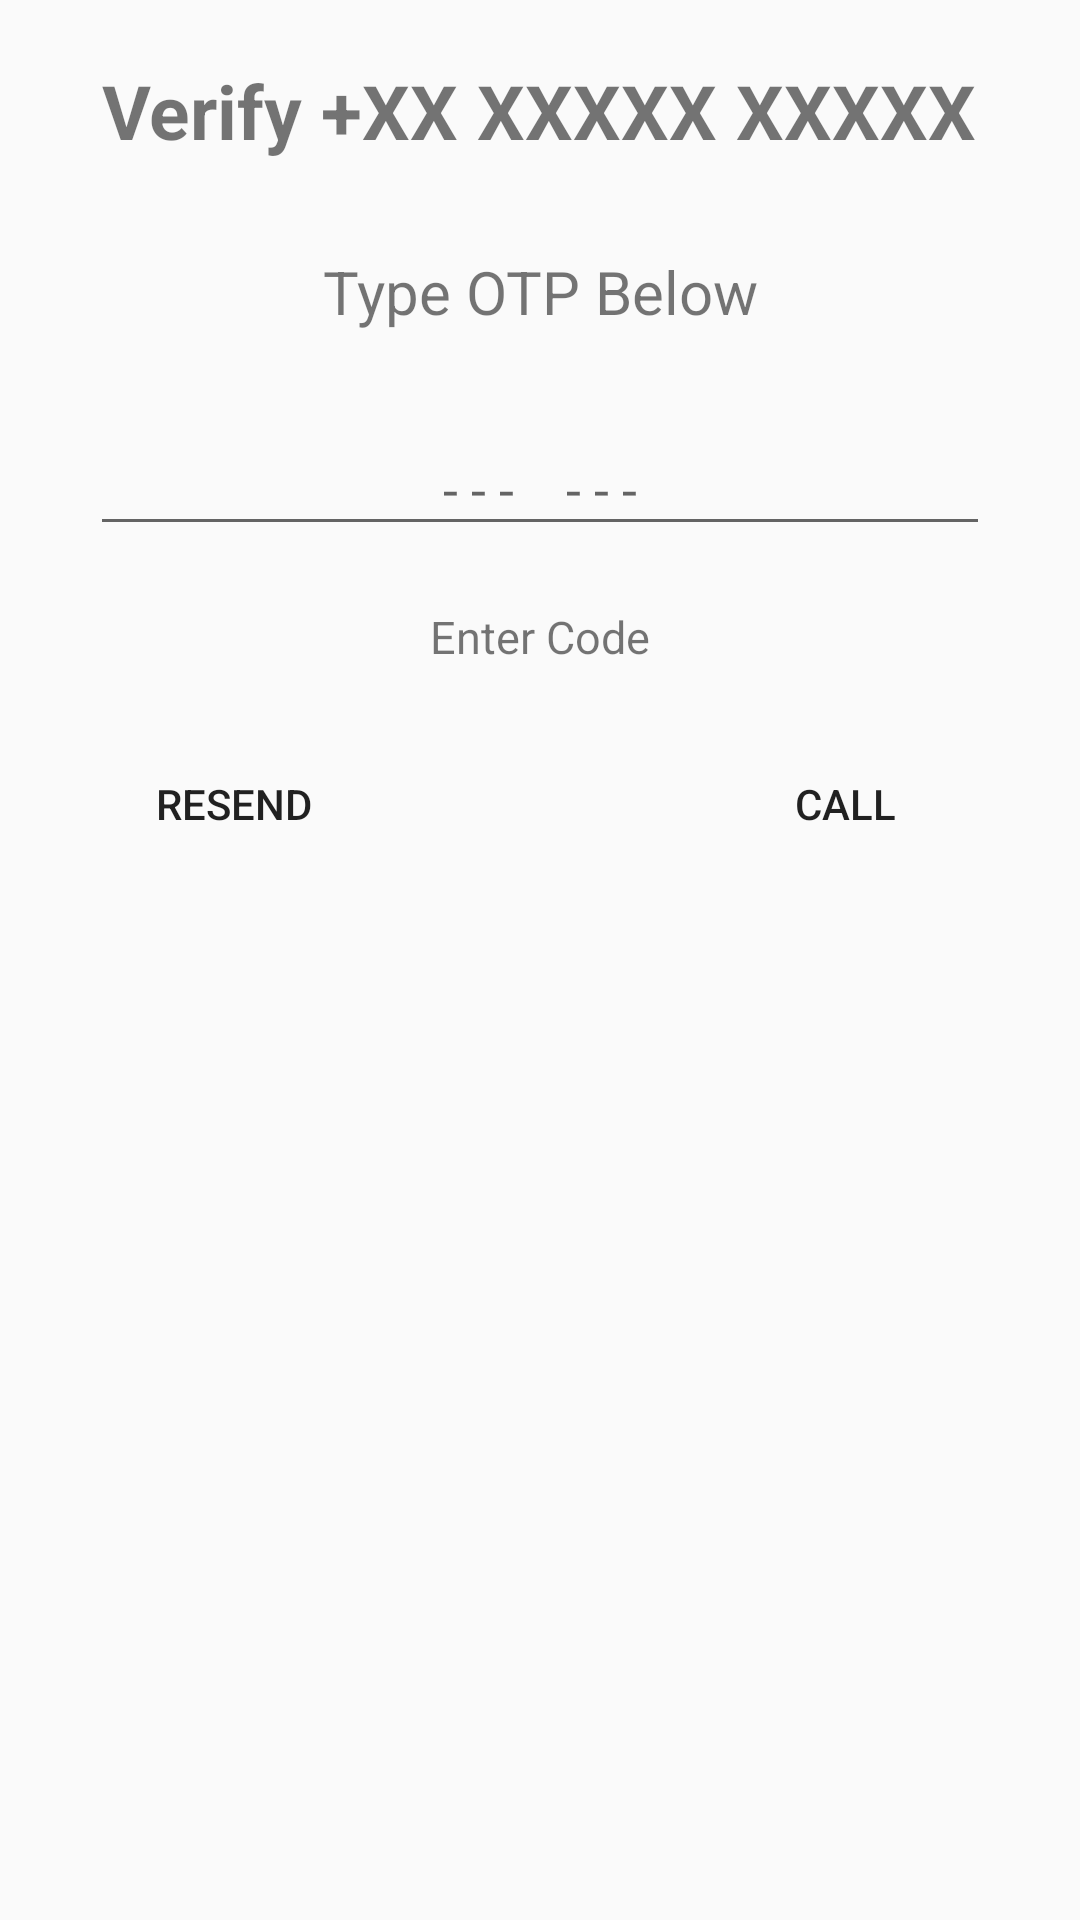

Reconstruct the res/layout file that produces this screen, plus the resources it refers to.
<!-- AndroidManifest.xml: application theme Theme.AppCompat.Light.NoActionBar -->
<!-- res/layout/activity_otpscreen.xml -->
<?xml version="1.0" encoding="utf-8"?>
<RelativeLayout xmlns:android="http://schemas.android.com/apk/res/android"
    xmlns:app="http://schemas.android.com/apk/res-auto"
    xmlns:tools="http://schemas.android.com/tools"
    android:layout_width="match_parent"
    android:layout_height="match_parent"
    tools:context=".OTPscreen">

    <TextView
        android:id="@+id/txtTitle"
        android:layout_width="wrap_content"
        android:layout_height="wrap_content"
        android:text="Verify +XX XXXXX XXXXX"
        android:layout_centerHorizontal="true"
        android:textSize="25sp"
        android:textStyle="bold"
        android:layout_margin="20dp"/>

    <TextView
        android:id="@+id/txtOTP"
        android:layout_width="wrap_content"
        android:layout_height="wrap_content"
        android:textAlignment="center"
        android:textSize="20dp"
        android:layout_centerHorizontal="true"
        android:layout_below="@id/txtTitle"
        android:layout_margin="10dp"
        android:text="Type OTP Below" />

    <EditText
        android:id="@+id/editText2"
        android:layout_width="300dp"
        android:layout_height="wrap_content"
        android:layout_below="@id/txtOTP"
        android:layout_centerHorizontal="true"
        android:layout_margin="20dp"
        android:hint="- - -    - - -"
        android:inputType="numberPassword"
        android:textAlignment="center" />

    <TextView
        android:id="@+id/txtEnter"
        android:layout_width="wrap_content"
        android:layout_height="wrap_content"
        android:layout_centerHorizontal="true"
        android:textSize="15dp"
        android:layout_below="@id/editText2"
        android:text="Enter Code" />

    <Button
        android:id="@+id/btnResend"
        android:layout_width="wrap_content"
        android:layout_height="wrap_content"
        android:background="@null"
        android:layout_alignStart="@+id/txtTitle"
        android:layout_marginTop="244dp"
        android:text="Resend" />

    <Button
        android:id="@+id/btnCall"
        android:layout_width="wrap_content"
        android:layout_height="wrap_content"
        android:background="@null"
        android:layout_alignEnd="@+id/txtTitle"
        android:layout_alignTop="@+id/btnResend"
        android:text="Call" />


</RelativeLayout>
<!-- resources referenced by this layout -->
<resources>

</resources>
